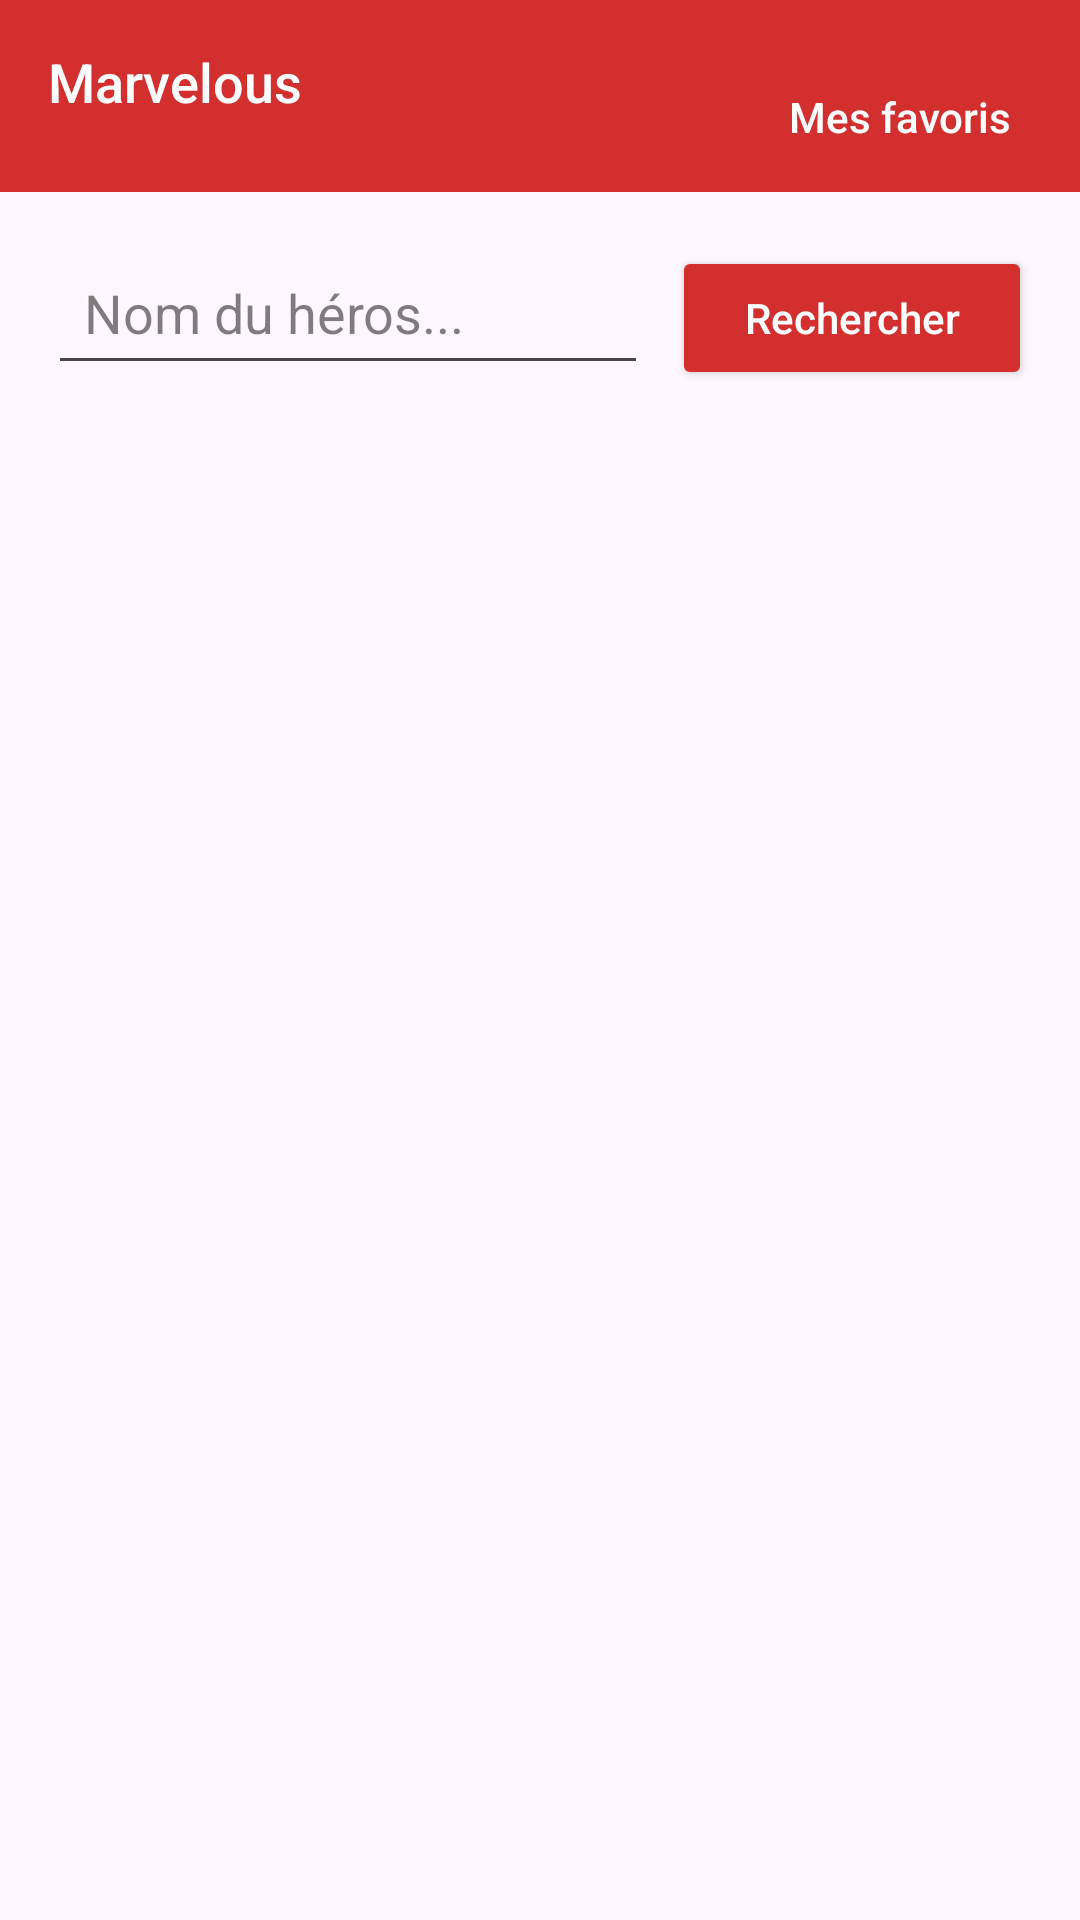

Reconstruct the res/layout file that produces this screen, plus the resources it refers to.
<!-- AndroidManifest.xml: application theme Theme.Marvelous -->
<!-- res/layout/activity_main.xml -->
<?xml version="1.0" encoding="utf-8"?>
<androidx.constraintlayout.widget.ConstraintLayout xmlns:android="http://schemas.android.com/apk/res/android"
    xmlns:app="http://schemas.android.com/apk/res-auto"
    xmlns:tools="http://schemas.android.com/tools"
    android:id="@+id/main"
    android:layout_width="match_parent"
    android:layout_height="match_parent"
    tools:context=".MainActivity">

    
    <androidx.appcompat.widget.Toolbar
        android:id="@+id/toolbar"
        android:layout_width="match_parent"
        android:layout_height="?attr/actionBarSize"
        android:background="#D32F2F"
        android:elevation="4dp"
        android:theme="@style/ThemeOverlay.AppCompat.Dark.ActionBar"
        app:layout_constraintTop_toTopOf="parent">

        <RelativeLayout
            android:layout_width="match_parent"
            android:layout_height="match_parent">

            <TextView
                android:id="@+id/marvelous"
                style="@style/TextAppearance.AppCompat.Widget.ActionBar.Title"
                android:layout_width="match_parent"
                android:layout_height="wrap_content"
                android:layout_gravity="center"
                android:layout_marginEnd="8dp"
                android:layout_marginTop="15dp"
                android:text="Marvelous"
                android:textColor="@android:color/white"
                android:textSize="18sp" />

            <Button
                android:id="@+id/favButton"
                android:layout_width="wrap_content"
                android:layout_height="wrap_content"
                android:layout_gravity="end"
                android:layout_marginEnd="8dp"
                android:layout_marginTop="15dp"
                android:background="?attr/selectableItemBackgroundBorderless"
                android:text="Mes favoris"
                android:textAllCaps="false"
                android:onClick="goFav"
                android:layout_alignRight="@+id/marvelous"
                android:textColor="@android:color/white"/>
        </RelativeLayout>

    </androidx.appcompat.widget.Toolbar>

    
    <LinearLayout
        android:layout_width="match_parent"
        android:layout_height="wrap_content"
        android:layout_margin="16dp"
        android:orientation="horizontal"
        app:layout_constraintTop_toBottomOf="@id/toolbar">

        <EditText
            android:id="@+id/heroinput"
            android:layout_width="0dp"
            android:layout_height="wrap_content"
            android:layout_weight="1"
            android:gravity="start|center_vertical"
            android:hint="Nom du héros..."
            android:imeOptions="actionSearch"
            android:inputType="text"
            android:maxLines="1"
            android:padding="12dp"
            android:textColor="@android:color/black"
            android:textColorHint="#80000000"/>

        <Button
            android:id="@+id/searchButton"
            android:layout_width="wrap_content"
            android:layout_height="wrap_content"
            android:layout_marginStart="8dp"
            android:backgroundTint="#D32F2F"
            android:minWidth="120dp"
            android:paddingHorizontal="16dp"
            android:text="Rechercher"
            android:onClick="startResActivity"
            android:textAllCaps="false"
            android:textColor="@android:color/white" />
    </LinearLayout>

</androidx.constraintlayout.widget.ConstraintLayout>
<!-- resources referenced by this layout -->
<resources>
  <style name="Theme.Marvelous" parent="Base.Theme.Marvelous" />
  <style name="Base.Theme.Marvelous" parent="Theme.Material3.DayNight.NoActionBar">
          
          
      </style>
</resources>
